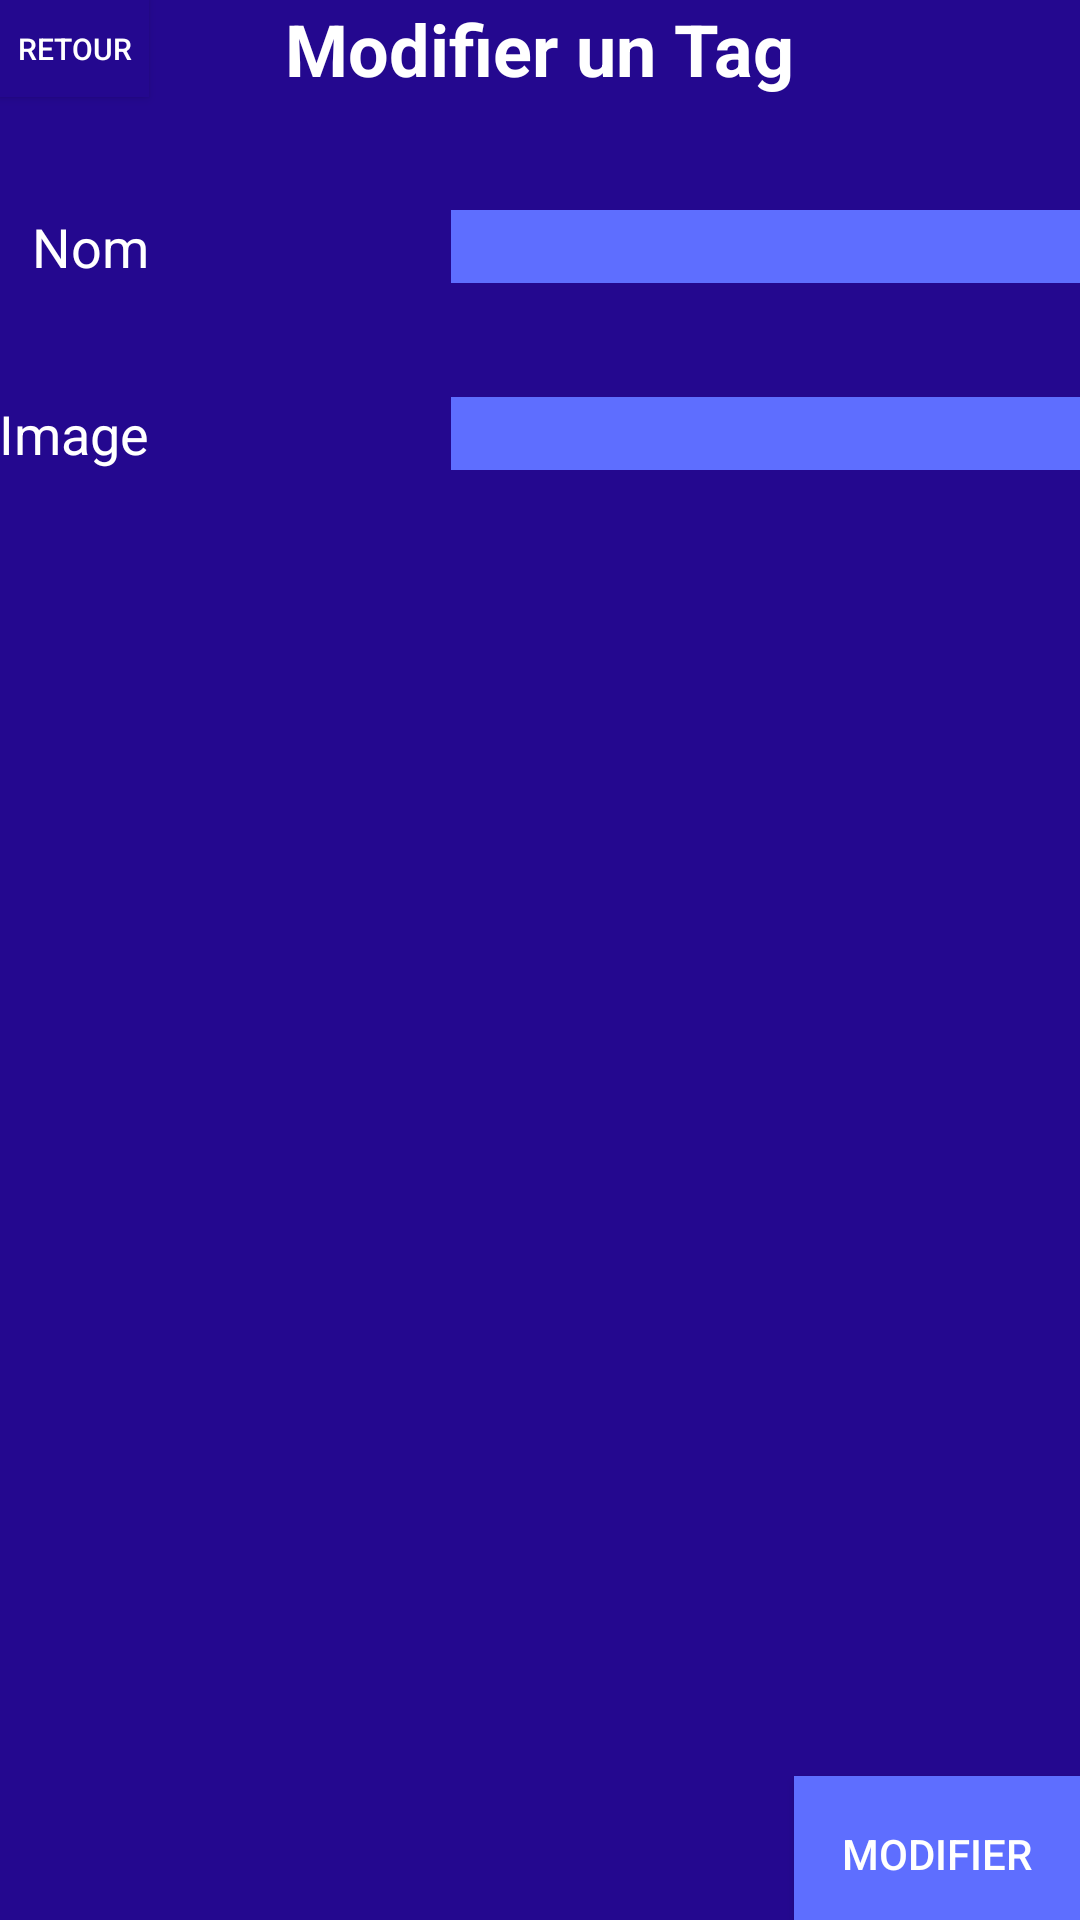

Write the Android layout XML for this screen, with the resource values it uses.
<!-- AndroidManifest.xml: application theme AppTheme -->
<!-- res/layout/activity_info_tag.xml -->
<RelativeLayout xmlns:android="http://schemas.android.com/apk/res/android"
    xmlns:tools="http://schemas.android.com/tools" android:layout_width="match_parent"
    android:layout_height="match_parent" android:paddingLeft="@dimen/activity_horizontal_margin"
    android:paddingRight="@dimen/activity_horizontal_margin"
    android:paddingTop="@dimen/activity_vertical_margin"
    android:paddingBottom="@dimen/activity_vertical_margin"
    tools:context=".activities.InfoTagActivity"
    android:background="#ff24088f"
    android:id="@+id/infoTag">

    <TextView
        android:layout_width="wrap_content"
        android:layout_height="wrap_content"
        android:text="Modifier un Tag"
        android:id="@+id/textViewModif"
        android:textSize="24dp"
        android:textStyle="bold"
        android:textColor="#ffffffff"
        android:layout_alignParentTop="true"
        android:layout_centerHorizontal="true" />



    <Button
        style="@android:style/ButtonBar"
        android:layout_width="wrap_content"
        android:layout_height="wrap_content"
        android:text="Modifier"
        android:id="@+id/buttonModifier"
        android:background="#ff5e6eff"
        android:textColor="#ffffffff"
        android:onClick="modifierTag"
        android:layout_alignParentBottom="true"
        android:layout_toEndOf="@+id/textViewModif"
        android:layout_alignParentRight="true" />



    <EditText
        android:layout_width="210dp"
        android:layout_height="wrap_content"
        android:inputType="textPersonName"
        android:ems="10"
        android:id="@+id/editTextImage"
        android:editable="true"
        android:background="#ff5e6eff"
        android:visibility="visible"
        android:layout_marginTop="38dp"
        android:layout_below="@+id/editTextNom"
        android:layout_alignStart="@+id/editTextNom" />

    <TextView
        android:layout_width="wrap_content"
        android:layout_height="wrap_content"
        android:text="Image"
        android:id="@+id/textView3"
        android:textColor="#ffffffff"
        android:textSize="18dp"
        android:layout_alignTop="@+id/editTextImage"
        android:layout_alignParentLeft="true"
        android:layout_alignParentStart="true" />

    <EditText
        android:layout_width="210dp"
        android:layout_height="wrap_content"
        android:inputType="textPersonName"
        android:ems="10"
        android:id="@+id/editTextNom"
        android:editable="true"
        android:background="#ff5e6eff"
        android:visibility="visible"
        android:layout_alignParentRight="false"
        android:layout_alignParentEnd="true"
        android:layout_marginTop="70dp" />

    <TextView
        android:layout_width="wrap_content"
        android:layout_height="wrap_content"
        android:text="Nom"
        android:id="@+id/textView10"
        android:textColor="#ffffffff"
        android:textSize="18dp"
        android:layout_alignTop="@+id/editTextNom"
        android:layout_alignEnd="@+id/textView3" />

    <Button
        style="@android:style/MediaButton.Previous"
        android:layout_width="50dp"
        android:layout_height="wrap_content"
        android:text="Retour"
        android:id="@+id/buttonRetour"
        android:background="#ff24088f"
        android:textColor="#ffffffff"
        android:textSize="10dp"
        android:onClick="retour7"
        android:layout_alignParentTop="true"
        android:layout_alignParentStart="true"
        android:layout_alignBottom="@+id/textViewModif" />

</RelativeLayout>
<!-- resources referenced by this layout -->
<resources>

</resources>
